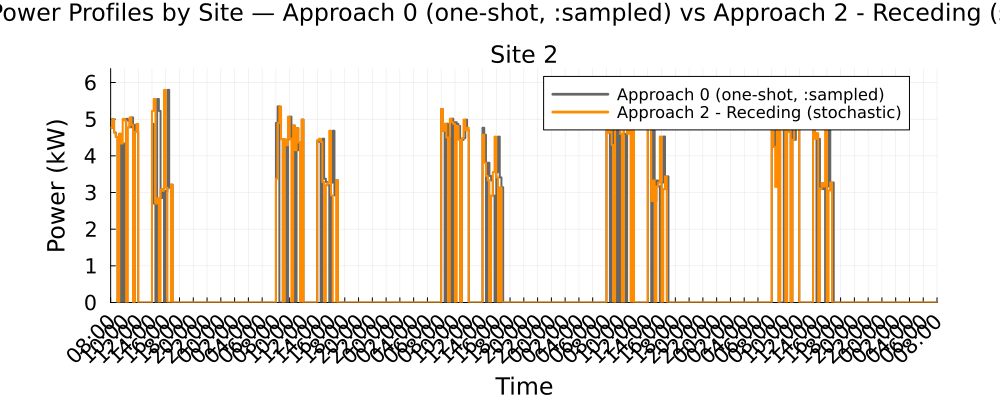

Source data for this figure (header and first rows):
Time_Period, Clock, Site_2_A0_kW, Site_2_A2R_kW
1, 08:00, 4.764, 4.764
2, 08:15, 4.99, 4.99
3, 08:30, 4.636, 4.636
4, 08:45, 4.517, 4.517
5, 09:00, 0.0, 0.0
6, 09:15, 4.602, 4.602
7, 09:30, 0.0, 4.337
8, 09:45, 4.337, 5.008
9, 10:00, 0.0, 4.964
10, 10:15, 5.008, 0.0
11, 10:30, 4.964, 4.779
12, 10:45, 4.779, 5.049
13, 11:00, 5.049, 4.845
14, 11:15, 0.0, 0.0
15, 11:30, 4.845, 4.662
16, 11:45, 4.662, 4.873
17, 12:00, 0.0, 0.0
18, 12:15, 0.0, 0.0
19, 12:30, 0.0, 0.0
20, 12:45, 0.0, 0.0
21, 13:00, 0.0, 0.0
22, 13:15, 0.0, 0.0
23, 13:30, 0.0, 0.0
24, 13:45, 0.0, 0.0
25, 14:00, 4.873, 5.225
26, 14:15, 2.7, 5.551
27, 14:30, 0.0, 2.7
28, 14:45, 5.551, 2.849
29, 15:00, 5.225, 0.0
30, 15:15, 2.849, 3.088
31, 15:30, 3.088, 3.046
32, 15:45, 0.0, 5.799
33, 16:00, 3.046, 3.13
34, 16:15, 5.799, 0.0
35, 16:30, 3.13, 0.0
36, 16:45, 3.214, 3.214
37, 17:00, 0.0, 0.0
38, 17:15, 0.0, 0.0
39, 17:30, 0.0, 0.0
40, 17:45, 0.0, 0.0
41, 18:00, 0.0, 0.0
42, 18:15, 0.0, 0.0
43, 18:30, 0.0, 0.0
44, 18:45, 0.0, 0.0
45, 19:00, 0.0, 0.0
46, 19:15, 0.0, 0.0
47, 19:30, 0.0, 0.0
48, 19:45, 0.0, 0.0
49, 20:00, 0.0, 0.0
50, 20:15, 0.0, 0.0
51, 20:30, 0.0, 0.0
52, 20:45, 0.0, 0.0
53, 21:00, 0.0, 0.0
54, 21:15, 0.0, 0.0
55, 21:30, 0.0, 0.0
56, 21:45, 0.0, 0.0
57, 22:00, 0.0, 0.0
58, 22:15, 0.0, 0.0
59, 22:30, 0.0, 0.0
60, 22:45, 0.0, 0.0
... 420 more rows
